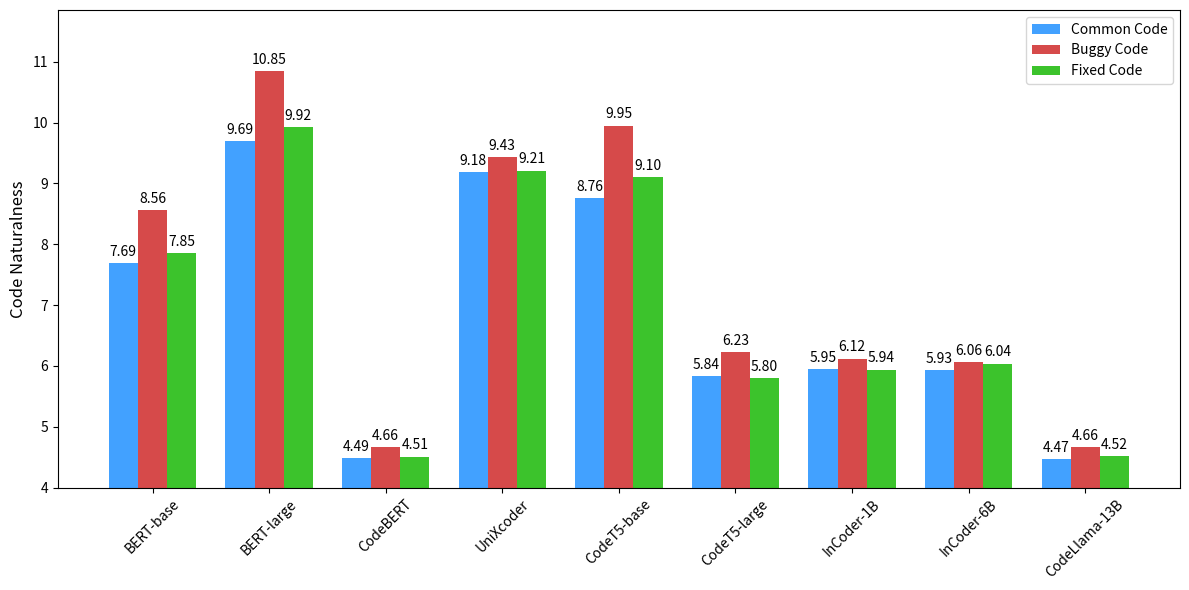

Here is the Python script that generated this plot:
import matplotlib
import matplotlib.pyplot as plt
import numpy as np

matplotlib.use('Agg')

# Data from the table
models = [
    "BERT-base", "BERT-large", "CodeBERT", "UniXcoder",
    "CodeT5-base", "CodeT5-large", "InCoder-1B", "InCoder-6B", "CodeLlama-13B"
]

normal_code = [7.69, 9.69, 4.49, 9.18, 8.76, 5.84, 5.95, 5.93, 4.47]
buggy_code = [8.56, 10.85, 4.66, 9.43, 9.95, 6.23, 6.12, 6.06, 4.66]
fixed_code = [7.85, 9.92, 4.51, 9.21, 9.10, 5.80, 5.94, 6.04, 4.52]

# Setting the positions and width for the bars
pos = np.arange(len(models))
width = 0.25

# Plotting the bars
fig, ax = plt.subplots(figsize=(12, 6))

bar1 = ax.bar(pos - width, normal_code, width, label='Common Code', color='#42a1ff')
bar2 = ax.bar(pos, buggy_code, width, label='Buggy Code', color='#d64a4a')
bar3 = ax.bar(pos + width, fixed_code, width, label='Fixed Code', color='#3cc32c')

# Adding labels and title
ax.set_ylabel('Code Naturalness', fontsize=12)
ax.set_xticks(pos)
ax.set_xticklabels(models)
ax.legend()

ax.set_ylim(4, max(max(normal_code), max(buggy_code), max(fixed_code)) + 1)


# Adding data labels on top of each bar
def add_labels(bars):
    for bar in bars:
        height = bar.get_height()
        ax.annotate(f'{height:.2f}', xy=(bar.get_x() + bar.get_width() / 2, height),
                    xytext=(0, 3),  # 3 points vertical offset
                    textcoords="offset points",
                    ha='center', va='bottom')


add_labels(bar1)
add_labels(bar2)
add_labels(bar3)

# Save the plot as a PNG file
plt.xticks(rotation=45)
plt.tight_layout()
plt.savefig('code_naturalness.png')
